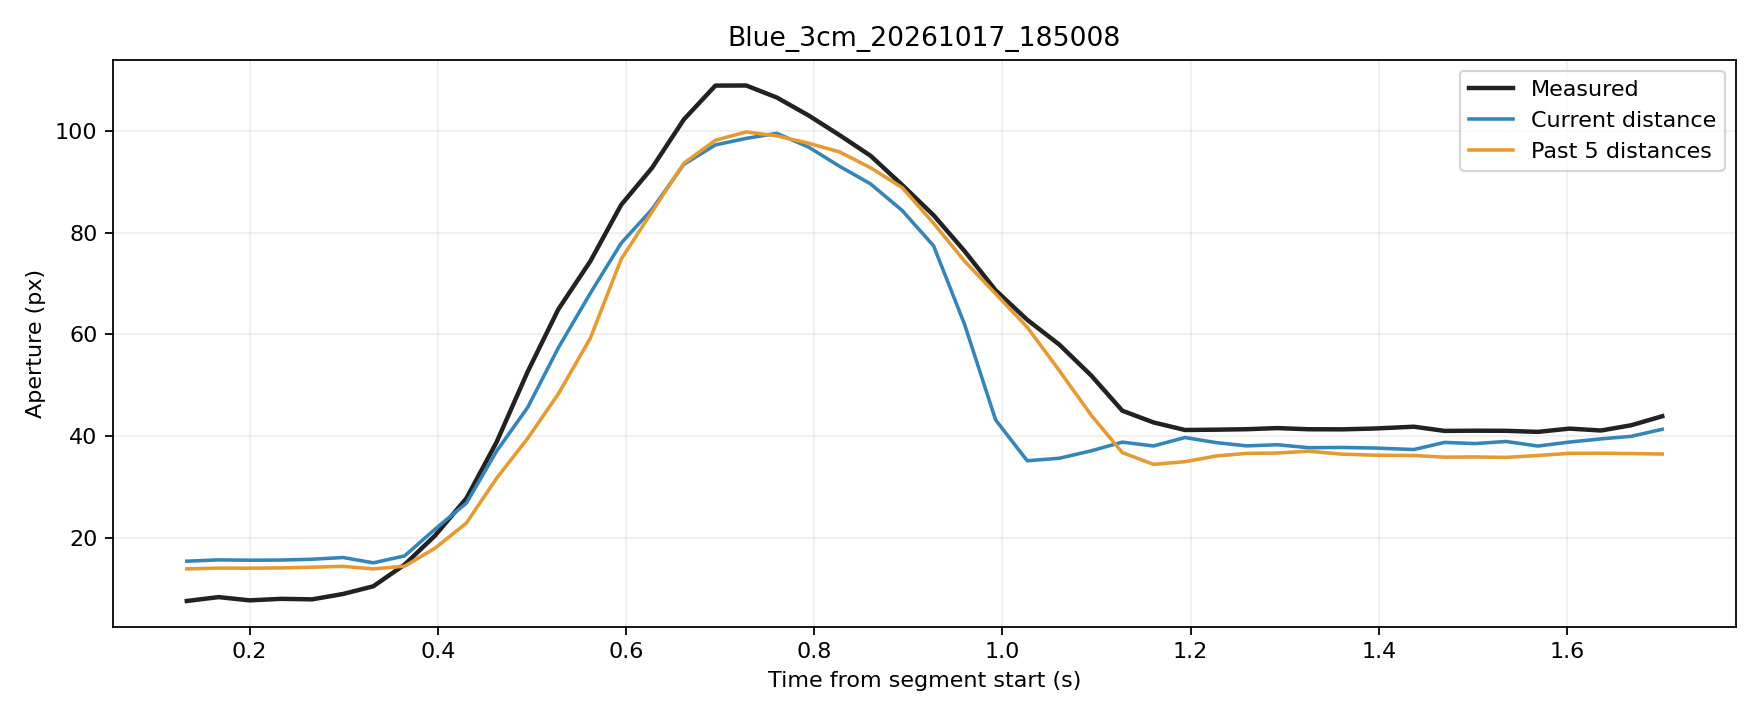

Source data for this figure (header and first rows):
trial, source_frame, window_start_frame, window_duration_s, time_s, phase, distance_px, actual_aperture_px, predicted_current_px, predicted_window5_px
Blue_3cm_20261017_185008, 8046, 8042, 0.1333, 0.1333, rest, 248.3, 7.529, 15.36, 13.85
Blue_3cm_20261017_185008, 8047, 8043, 0.1344, 0.1671, rest, 248.1, 8.293, 15.62, 14
Blue_3cm_20261017_185008, 8048, 8044, 0.1343, 0.2001, rest, 248.2, 7.652, 15.55, 13.99
Blue_3cm_20261017_185008, 8049, 8045, 0.1351, 0.2335, rest, 248.2, 7.95, 15.59, 14.04
Blue_3cm_20261017_185008, 8050, 8046, 0.1332, 0.2665, rest, 248.1, 7.85, 15.75, 14.18
Blue_3cm_20261017_185008, 8051, 8047, 0.1324, 0.2995, rest, 247.8, 8.912, 16.09, 14.36
Blue_3cm_20261017_185008, 8052, 8048, 0.1315, 0.3315, movement, 248.5, 10.43, 15.04, 13.84
Blue_3cm_20261017_185008, 8053, 8049, 0.1312, 0.3648, movement, 247.6, 14.69, 16.41, 14.38
Blue_3cm_20261017_185008, 8054, 8050, 0.1303, 0.3968, movement, 244.6, 20.35, 21.62, 17.88
Blue_3cm_20261017_185008, 8055, 8051, 0.1309, 0.4304, movement, 241.6, 27.74, 26.8, 22.87
Blue_3cm_20261017_185008, 8056, 8052, 0.1311, 0.4626, movement, 235.7, 38.85, 37.05, 31.71
Blue_3cm_20261017_185008, 8057, 8053, 0.1308, 0.4956, movement, 230.7, 52.71, 45.66, 39.56
Blue_3cm_20261017_185008, 8058, 8054, 0.1314, 0.5281, movement, 224, 64.97, 57.38, 48.3
Blue_3cm_20261017_185008, 8059, 8055, 0.1318, 0.5621, movement, 215.6, 74.43, 68.13, 59.28
Blue_3cm_20261017_185008, 8060, 8056, 0.1323, 0.5949, movement, 202.4, 85.51, 77.98, 74.81
Blue_3cm_20261017_185008, 8061, 8057, 0.1319, 0.6275, movement, 189.7, 92.77, 84.63, 84.12
Blue_3cm_20261017_185008, 8062, 8058, 0.1333, 0.6615, movement, 170.7, 102.3, 93.49, 93.71
Blue_3cm_20261017_185008, 8063, 8059, 0.1329, 0.695, movement, 151.3, 109, 97.33, 98.24
Blue_3cm_20261017_185008, 8064, 8060, 0.1329, 0.7277, movement, 130, 109, 98.6, 99.87
Blue_3cm_20261017_185008, 8065, 8061, 0.1327, 0.7602, movement, 109.5, 106.7, 99.6, 99.1
Blue_3cm_20261017_185008, 8066, 8062, 0.1327, 0.7942, movement, 88.14, 103.1, 96.88, 97.65
Blue_3cm_20261017_185008, 8067, 8063, 0.1318, 0.8269, movement, 67.91, 99.26, 93.12, 95.95
Blue_3cm_20261017_185008, 8068, 8064, 0.1321, 0.8599, movement, 49.64, 95.19, 89.65, 92.83
Blue_3cm_20261017_185008, 8069, 8065, 0.1334, 0.8937, movement, 33.62, 89.41, 84.39, 88.9
Blue_3cm_20261017_185008, 8070, 8066, 0.1327, 0.9269, movement, 21.94, 83.48, 77.45, 81.9
Blue_3cm_20261017_185008, 8071, 8067, 0.1329, 0.9598, movement, 13.88, 76.42, 62, 74.44
Blue_3cm_20261017_185008, 8072, 8068, 0.1329, 0.9928, movement, 6.751, 68.7, 43.19, 68.01
Blue_3cm_20261017_185008, 8073, 8069, 0.1327, 1.026, movement, 2.309, 62.9, 35.14, 61.45
Blue_3cm_20261017_185008, 8074, 8070, 0.1336, 1.061, movement, 2.613, 58.01, 35.63, 52.89
Blue_3cm_20261017_185008, 8075, 8071, 0.1347, 1.095, movement, 3.515, 51.9, 37.1, 44.08
Blue_3cm_20261017_185008, 8076, 8072, 0.1347, 1.127, movement, 4.553, 44.98, 38.81, 36.74
Blue_3cm_20261017_185008, 8077, 8073, 0.1341, 1.161, hold, 4.098, 42.69, 38.05, 34.43
Blue_3cm_20261017_185008, 8078, 8074, 0.1335, 1.194, hold, 5.012, 41.19, 39.71, 34.95
Blue_3cm_20261017_185008, 8079, 8075, 0.1326, 1.227, hold, 4.501, 41.25, 38.71, 36.07
Blue_3cm_20261017_185008, 8080, 8076, 0.1321, 1.26, hold, 4.108, 41.35, 38.06, 36.59
Blue_3cm_20261017_185008, 8081, 8077, 0.1317, 1.292, hold, 4.249, 41.57, 38.29, 36.66
Blue_3cm_20261017_185008, 8082, 8078, 0.1314, 1.325, hold, 3.887, 41.34, 37.7, 37.02
Blue_3cm_20261017_185008, 8083, 8079, 0.1336, 1.361, hold, 3.917, 41.32, 37.75, 36.44
Blue_3cm_20261017_185008, 8084, 8080, 0.1351, 1.395, hold, 3.852, 41.48, 37.65, 36.24
Blue_3cm_20261017_185008, 8085, 8081, 0.1451, 1.437, hold, 3.667, 41.84, 37.35, 36.17
Blue_3cm_20261017_185008, 8086, 8082, 0.1446, 1.47, hold, 4.521, 41.01, 38.75, 35.85
Blue_3cm_20261017_185008, 8087, 8083, 0.1417, 1.502, hold, 4.387, 41.05, 38.52, 35.88
Blue_3cm_20261017_185008, 8088, 8084, 0.1405, 1.535, hold, 4.622, 41.03, 38.93, 35.8
Blue_3cm_20261017_185008, 8089, 8085, 0.132, 1.569, hold, 4.09, 40.82, 38.03, 36.17
Blue_3cm_20261017_185008, 8090, 8086, 0.1326, 1.603, hold, 4.556, 41.47, 38.81, 36.6
Blue_3cm_20261017_185008, 8091, 8087, 0.1338, 1.636, hold, 4.882, 41.09, 39.45, 36.62
Blue_3cm_20261017_185008, 8092, 8088, 0.133, 1.668, hold, 5.128, 42.12, 39.94, 36.56
Blue_3cm_20261017_185008, 8093, 8089, 0.132, 1.701, hold, 5.823, 43.9, 41.33, 36.45
